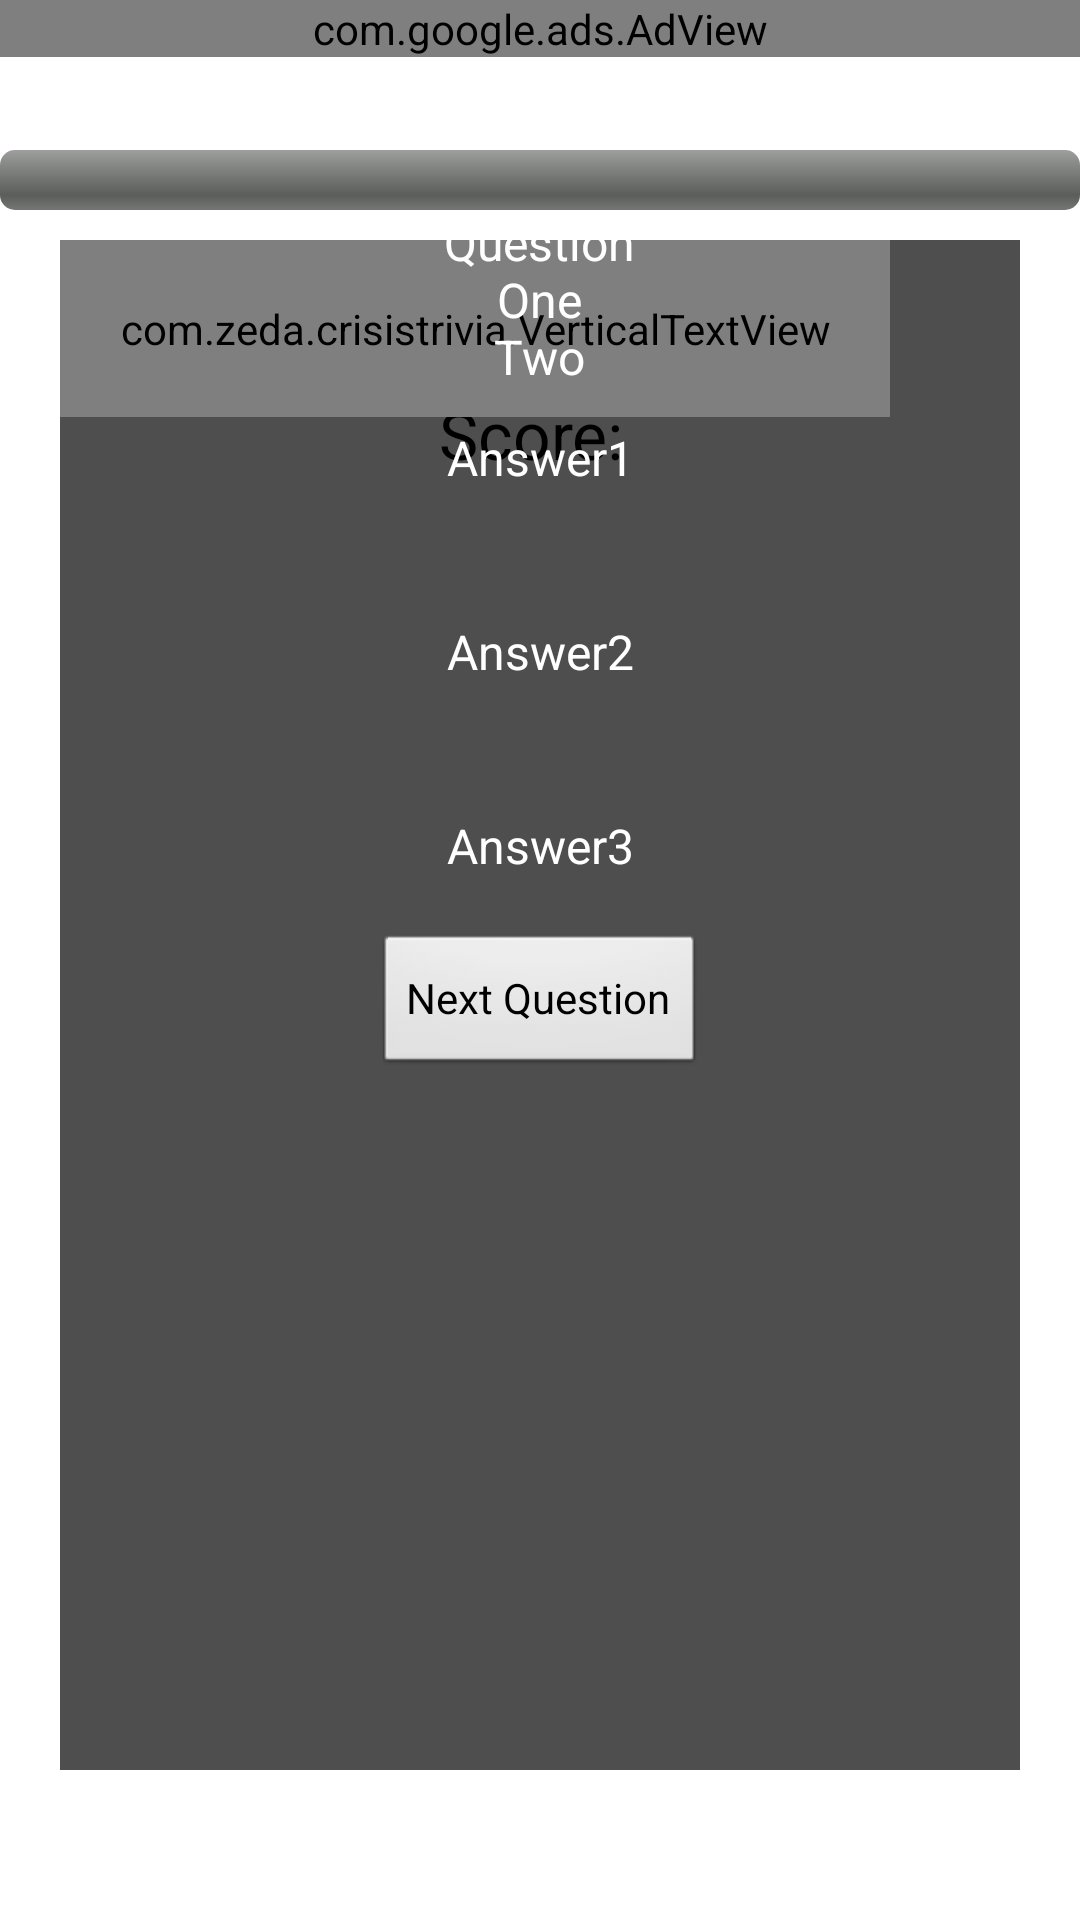

Reconstruct the res/layout file that produces this screen, plus the resources it refers to.
<!-- AndroidManifest.xml: application theme AppTheme -->
<!-- res/layout/activity_questions.xml -->
<?xml version="1.0" encoding="utf-8"?>
<FrameLayout xmlns:android="http://schemas.android.com/apk/res/android"
    xmlns:app="ignore:http://schemas.android.com/apk/res/android"
    xmlns:ads="http://schemas.android.com/apk/lib/com.google.ads"
    android:id="@+id/questions_frame"
    android:layout_width="fill_parent"
    android:layout_height="fill_parent"
    android:foregroundGravity="center_vertical|center_horizontal|center|clip_vertical|clip_horizontal" >

    
        
<com.google.ads.AdView
    android:id="@+id/adviewQuestion"
    android:layout_width="fill_parent"
    android:layout_height="wrap_content"
    android:layout_alignParentTop="true"
    ads:adSize="BANNER"
    ads:adUnitId="a150cf4c8c18117"
    ads:loadAdOnCreate="true" />

    <ImageView
        android:id="@+id/floatingMark"
        android:layout_width="wrap_content"
        android:layout_height="wrap_content"
        android:paddingLeft="0dp"
        android:paddingTop="0dp"
        android:src="@drawable/right"
        android:visibility="invisible" />

    <FrameLayout
        android:id="@+id/transitionLayout1"
        android:layout_width="match_parent"
        android:layout_height="match_parent"
        android:layout_marginBottom="50dp"
        android:layout_marginLeft="20dp"
        android:layout_marginRight="20dp"
        android:layout_marginTop="80dp"
        android:background="#DD333333"
        android:measureAllChildren="false" >

        <TextView
            android:id="@+id/scoreText1"
            android:layout_width="wrap_content"
            android:layout_height="wrap_content"
            android:layout_gravity="center_horizontal"
            android:paddingTop="50dp"
            android:text="@string/score_"
            android:textAppearance="?android:attr/textAppearanceLarge" />

        <Button
            android:id="@+id/transtitionButton1"
            android:layout_width="wrap_content"
            android:layout_height="wrap_content"
            android:layout_gravity="center"
            android:text="@string/next_question" />
        
        <com.zeda.crisistrivia.VerticalTextView
            style="@style/verticalTextStyle"
            android:layout_width="wrap_content"
            android:layout_height="wrap_content"
            android:gravity="bottom|right"
            android:text="@string/support_string"
            android:textAppearance="?android:attr/textAppearanceSmall" />

    </FrameLayout>

    <LinearLayout
        android:layout_width="match_parent"
        android:layout_height="match_parent"
        android:layout_gravity="top|fill_horizontal|clip_vertical|start"
        android:orientation="vertical"
        android:paddingTop="50dp" >

        <ProgressBar
            android:id="@+id/progressBar1"
            style="?android:attr/progressBarStyleHorizontal"
            android:layout_width="fill_parent"
            android:layout_height="wrap_content" />

        <TextView
            android:id="@+id/questionText"
            android:layout_width="wrap_content"
            android:layout_height="wrap_content"
            android:layout_gravity="center"
            android:gravity="center"
            android:maxHeight="280dp"
            android:text="@string/question"
            android:textColor="@android:color/primary_text_dark_nodisable"
            android:textSize="16sp"
            app:tools="HardcodedText" />

        <LinearLayout
            android:id="@+id/answersLayout"
            android:layout_width="match_parent"
            android:layout_height="wrap_content"
            android:layout_marginBottom="0dp"
            android:layout_marginTop="0dp"
            android:orientation="vertical"
            android:paddingBottom="5dp"
            android:paddingTop="10dp" >

            <Button
                android:id="@+id/answerButton1"
                android:layout_width="match_parent"
                android:layout_height="wrap_content"
                android:layout_marginTop="2sp"
                android:background="@android:color/transparent"
                android:text="@string/answer1"
                android:textColor="@android:color/primary_text_dark"
                android:textSize="16sp" />

            <Button
                android:id="@+id/answerButton2"
                android:layout_width="match_parent"
                android:layout_height="wrap_content"
                android:layout_marginTop="5sp"
                android:background="@android:color/transparent"
                android:text="@string/answer2"
                android:textColor="@android:color/primary_text_dark"
                android:textSize="16sp" />

            <Button
                android:id="@+id/answerButton3"
                android:layout_width="match_parent"
                android:layout_height="wrap_content"
                android:layout_marginTop="5sp"
                android:background="@android:color/transparent"
                android:text="@string/answer3"
                android:textColor="@android:color/primary_text_dark"
                android:textSize="16sp" />
        </LinearLayout>

    </LinearLayout>

</FrameLayout>
<!-- resources referenced by this layout -->
<resources>
  <!-- drawable right: png bitmap (drawable-hdpi, 5533 bytes) -->
  <string name="answer1">Answer1\n\n</string>
  <string name="answer2">Answer2\n\n</string>
  <string name="answer3">Answer3\n\n</string>
  <string name="next_question">Next Question</string>
  <string name="question">Question\nOne\nTwo</string>
  <string name="score_">"Score: "</string>
  <string name="support_string">Support this app by tapping on the ads!</string>
  <style name="verticalTextStyle" parent="android:Widget.TextView">
          <item name="android:padding">20dp</item>
          <item name="android:textSize">20sp</item>
      </style>
  <style name="AppTheme" parent="AppBaseTheme">
          
      </style>
  <style name="AppBaseTheme" parent="android:Theme.Light">
          
      </style>
</resources>
